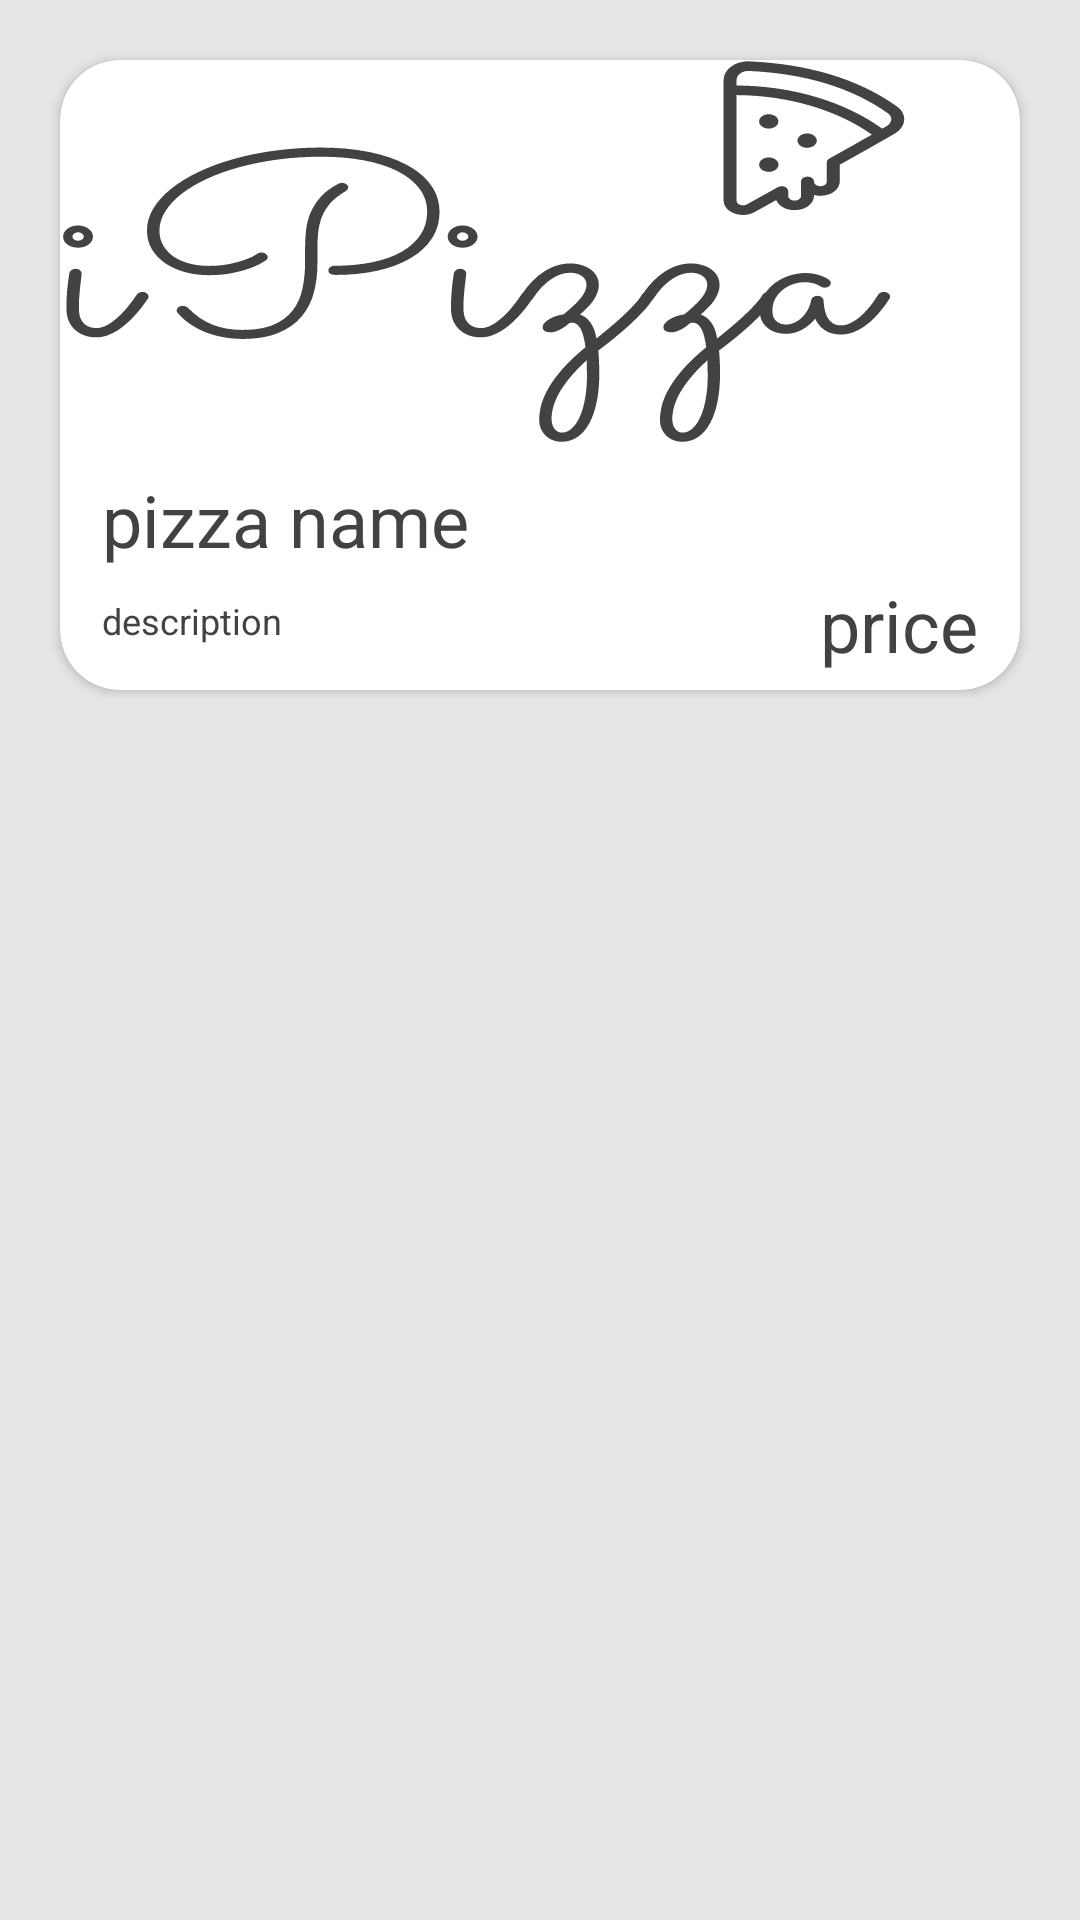

Layout XML and referenced resources for this Android screen:
<!-- AndroidManifest.xml: application theme SplashTheme -->
<!-- res/layout/menu_item.xml -->
<?xml version="1.0" encoding="utf-8"?>
<LinearLayout xmlns:android="http://schemas.android.com/apk/res/android"
    xmlns:app="http://schemas.android.com/apk/res-auto"
    android:layout_width="wrap_content"
    android:layout_height="wrap_content"
    android:background="@color/mainGrey">

    <androidx.cardview.widget.CardView
        android:layout_width="match_parent"
        android:layout_height="210dp"
        android:layout_marginHorizontal="20dp"
        android:layout_marginVertical="20dp"
        app:cardBackgroundColor="@color/white"
        app:cardCornerRadius="20dp">

        <RelativeLayout
            android:layout_width="match_parent"
            android:layout_height="match_parent">

            <ImageView
                android:scaleType="fitXY"
                android:id="@+id/cardImage"
                android:layout_width="match_parent"
                android:layout_height="134dp"
                android:layout_gravity="top"
                android:background="@drawable/corner_pic"
                android:src="@drawable/ic_logo" />

            <TextView
                android:id="@+id/cardPizzaName"
                style="@style/appPrimaryStyle"
                android:layout_width="wrap_content"
                android:layout_height="38dp"
                android:layout_alignParentBottom="true"
                android:layout_gravity="start"
                android:layout_marginHorizontal="14dp"
                android:layout_marginBottom="40dp"
                android:paddingTop="5dp"
                android:text="pizza name" />

            <TextView
                android:id="@+id/cardDescription"
                style="@style/appSecondStyle"
                android:layout_width="wrap_content"
                android:layout_height="wrap_content"
                android:layout_alignParentBottom="true"
                android:layout_gravity="start"
                android:layout_marginHorizontal="14dp"
                android:ellipsize="end"
                android:maxEms="15"
                android:maxLines="1"
                android:paddingBottom="15dp"
                android:text="description" />

            <TextView
                style="@style/appPrimaryStyle"
                android:id="@+id/cardPrice"
                android:layout_width="wrap_content"
                android:layout_height="38dp"
                android:layout_alignParentEnd="true"
                android:layout_alignParentBottom="true"
                android:layout_gravity="end"
                android:layout_marginHorizontal="14dp"
                android:text="price" />

        </RelativeLayout>
    </androidx.cardview.widget.CardView>


</LinearLayout>
<!-- resources referenced by this layout -->
<resources>
  <color name="mainGrey">#E5E5E5</color>
  <color name="white">#FFFFFFFF</color>
  <!-- drawable ic_logo: vector/xml drawable (drawable, 20970 chars, omitted) -->
  <style name="appPrimaryStyle">
          <item name="android:textSize">24sp</item>
          <item name="android:textColor">@color/appGrey</item>
          <item name="font">@font/lato</item>
      </style>
  <style name="appSecondStyle">
          <item name="android:textSize">12sp</item>
          <item name="android:textColor">@color/appGrey</item>
          <item name="font">@font/lato</item>
      </style>
  <style name="SplashTheme" parent="Theme.MaterialComponents.DayNight.NoActionBar">
          <item name="android:windowBackground">@drawable/launcher_theme</item>
      </style>
  <color name="appGrey">#424242</color>
  <!-- drawable launcher_theme (drawable) -->
  <?xml version="1.0" encoding="utf-8"?>
  <layer-list xmlns:android="http://schemas.android.com/apk/res/android" android:opacity="opaque">
  
      <item android:drawable="@color/mainYellow"/>
      <item android:drawable="@drawable/ic_logo" android:gravity="center"/>
  
  </layer-list>
  <color name="mainYellow">#FFD089</color>
</resources>
